Run: headless pygame with SDL's dummy video driver; simulated clock (each Clock.tick advances the game by its frame time, no real sleeping); random seed 0; keys injected as events and as key.get_pressed() state; no mouse input.
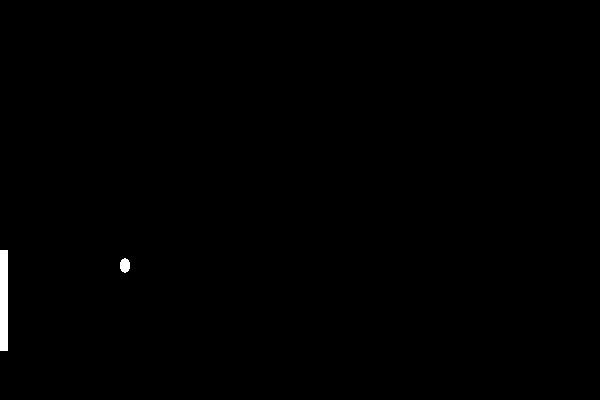
Frame 1 of 4 · flips 1–60 · no input
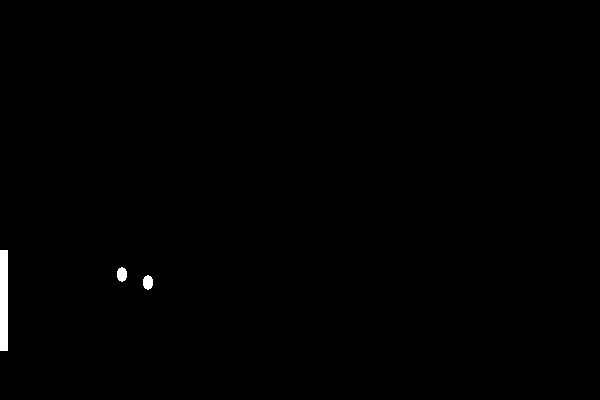
Frame 2 of 4 · flips 61–180 · tapped SPACE, RETURN · held RIGHT (→), D
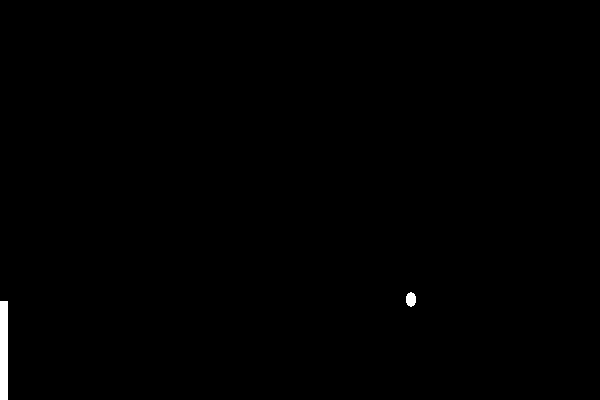
Frame 3 of 4 · flips 181–300 · held DOWN (↓), S
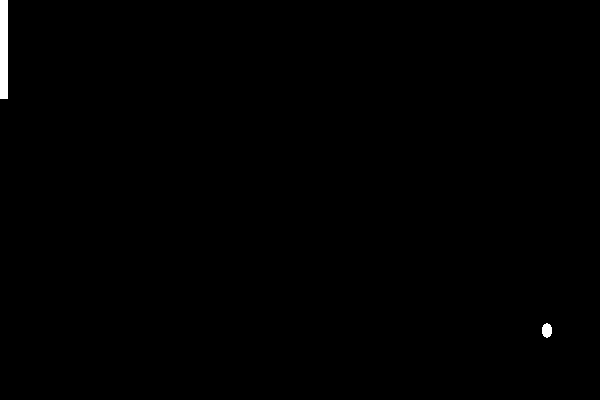
Frame 4 of 4 · flips 301–420 · held LEFT (←), A, UP (↑), W

The pygame program that drew these frames:

import pygame as pg
import sys,os,random,math
WIDTH = 600
HEIGHT = 400   
WHITE = (255,255,255)
START = (250,250)
SPEED_INTREVAL=-1.1
FPS = 100
MAXNUMOFBALL=3

class Circle():
    def __init__(self,surf,x,y,size,s):
        self.control=s
        self.angle = random.randrange(-45,45)
        self.size= size
        self.Surf=surf
        self.rect = pg.Rect((0,0),self.size)
        self.radial_speed = 2
        self.speed = [self.radial_speed*math.cos(math.radians(self.angle)),
                      self.radial_speed*math.sin(math.radians(self.angle))]
        self.move = [START[0],START[1]]
        
    def restart(self):
        self.angle = random.randrange(-45,45)
        self.rect = pg.Rect((0,0),self.size)
        self.radial_speed = 2
        self.speed = [self.radial_speed*math.cos(math.radians(self.angle)),
                      self.radial_speed*math.sin(math.radians(self.angle))]
        self.move = [START[0],START[1]]
        
    def ranAngle(self,angle):
        self.speed = [self.radial_speed*math.cos(math.radians(angle)),
                      self.radial_speed*math.sin(math.radians(angle))]
        
    def update(self,Surf,pad):
        self.movement()
        self.rect.topright = self.move
        self.boundaries(pad)
        pg.draw.ellipse(Surf,WHITE,self.rect,5)
    def thisCyle(self):
        return self
        
    def movement(self):
        self.move[0] -= self.speed[0]
        self.move[1] += self.speed[1]
 
    def addNew(self):
        self.control.myCirc.append(Circle(self.Surf,START[0],START[1],(10,15),self))
              
    def boundaries(self,pad):
        if(pad.top[1]<=self.rect[1] and pad.down[1]>=self.rect[1] and self.rect[0]<=5):
            self.speed[0] *= SPEED_INTREVAL
            
            
        
        elif((pad.down[1]>=self.rect[1] or pad.top[1]<=self.rect[1]) and self.rect[0]<=5):
            self.restart()
            
        elif not (0<self.rect[0] <= WIDTH):
            self.ranAngle(random.randrange(-45,45))
        elif not (0<self.rect[1] <= HEIGHT):
            self.speed[1] *= -1
            
    def boundariesBoolean(self,pad):
        if(pad.top[1]<=self.rect[1] and pad.down[1]>=self.rect[1] and self.rect[0]<=5):
            return 1
            
            
        
        elif((pad.down[1]>=self.rect[1] or pad.top[1]<=self.rect[1]) and self.rect[0]<=5):
            return 2
        
        elif not (0<self.rect[0] <= WIDTH):
            self.ranAngle(random.randrange(-45,45))
        elif not (0<self.rect[1] <= HEIGHT):
            self.speed[1] *= -1         
       

class Pad():
 
    def __init__(self,Surf,top,down,w):
        self.top=top
        self.down=down
        self.w=w
        self.Surf=Surf
        self.rect = pg.draw.line(Surf,WHITE,self.top,self.down,self.w)
        self.speed = 3
      
        
    def update(self, Surf):
        pg.draw.line(Surf,WHITE,self.top,self.down,self.w)
        
    def moveUP(self):  
        if not (self.top[1]<=0):
            self.top[1]-=self.speed
            self.down[1]-=self.speed
    
        
    def moveDOWN(self):
        if not (self.down[1]>=HEIGHT):
            self.top[1]+=self.speed
            self.down[1]+=self.speed

class Control:
    def __init__(self):
        os.environ["SDL_VIDEO_CENTERED"] = '1'
        pg.init()
        self.screen = pg.display.set_mode((WIDTH,HEIGHT))
        self.myCirc = [Circle(self.screen,START[0],START[1],(10,15),self)]
        
        self.myPad= Pad(self.screen,[0,250],[0,350],15)
        self.Clock = pg.time.Clock()
        self.fps = FPS
        self.done = False
    
    def event_loop(self,keys):
        if pg.event.get(pg.QUIT):
            pg.quit();sys.exit()
            
        elif keys[pg.K_UP]:
            self.myPad.moveUP()
        elif keys[pg.K_DOWN]:
            self.myPad.moveDOWN()
    
    
    def main(self):
        while (True):
            keys = pg.key.get_pressed()
            self.event_loop(keys)
            self.screen.fill(0)
            self.myPad.update(self.screen)
            
            
            if(len(self.myCirc)==0):
                        self.myCirc = [Circle(self.screen,START[0],START[1],(10,15),self)]
            for i in self.myCirc[:]:
                    i.update(self.screen,self.myPad)
                    if (i.boundariesBoolean(self.myPad)==1):
                        if(len(self.myCirc[:])<MAXNUMOFBALL): self.myCirc.append(Circle(self.screen,START[0],START[1],(10,15),self))
                        i.update(self.screen,self.myPad)
                    if (i.boundariesBoolean(self.myPad)==2):
                        self.myCirc.remove(i)

                        
                       
                            
                   
                        
                
                    
            pg.display.update()
            self.Clock.tick(self.fps)

if __name__ == "__main__":
    RunIt = Control()
    RunIt.main()
    pg.quit();sys.exit()








# # # Implementation of classic arcade game Pong
# # 
# import pygame, sys
# import random
# from pygame.locals import *
# # 
# # # initialize globals - pos and vel encode vertical info for paddles
# pygame.init()
# WIDTH = 600
# HEIGHT = 400       
# BALL_RADIUS = 20
# PAD_WIDTH = 8
# PAD_HEIGHT = 80
# HALF_PAD_WIDTH = PAD_WIDTH / 2
# HALF_PAD_HEIGHT = PAD_HEIGHT / 2
# LEFT = False
# RIGHT = True
# posX=(50,50)
# posY=(50,50)
# keyUP=0
# keyDOWN=1
# newPos=250
# screen = pygame.display.set_mode((640, 480))
# WHITE=(255,255,255)
# BLACK=(0,0,0)
# 
# rectCircle=pygame.Rect(0,0,0,0)
# 
# balXpos=[250,250]
# balYpos=(0,0)
# def drawBall():
#     global balXpos
#     
#     balXpos[0]= balXpos[0]+1
#     
#     rectCircle.move(balXpos)
#     
#     pygame.draw.circle(screen,WHITE,balXpos,2,2)
#     
# def drawPaddle(upOrDown):
#     global posX, posY, newPos,keyUP,keyDOWN
#     
#     pygame.draw.line(screen, (0,0,0), posX, posY, PAD_WIDTH)
#    
#     if upOrDown==keyDOWN and posX[1]==0:
#         newPos+=1
#         posX=(50,50+newPos) 
#         posY=(50,posX[1]+PAD_HEIGHT)
#       
#     if upOrDown==keyUP and posX[1]==400:
#         newPos-=1
#         posX=(50,50+newPos) 
#         posY=(50,posX[1]+PAD_HEIGHT)
#           
#     elif upOrDown==keyDOWN and not (posX[1]==0 or posX[1]==HEIGHT):
#         newPos+=1
#         posX=(50,50+newPos) 
#         posY=(50,posX[1]+PAD_HEIGHT)
#            
#     elif upOrDown==keyUP and not (posX[1]==0 or posX[1]==HEIGHT):
#         newPos-=1
#         posX=(50,50+newPos) 
#         posY=(50,posX[1]+PAD_HEIGHT)
#     
#     
#     
#     print posX 
#     print posY
#     
#     pygame.draw.line(screen, (255,255,255), posX, posY, PAD_WIDTH)
#     
#     pygame.display.update()
#     
#     # draw mid line and gutters
# #     c.draw_line([WIDTH / 2, 0],[WIDTH / 2, HEIGHT], 1, "White")
# #     c.draw_line([PAD_WIDTH, 0],[PAD_WIDTH, HEIGHT], 1, "White")
# #     c.draw_line([WIDTH - PAD_WIDTH, 0],[WIDTH - PAD_WIDTH, HEIGHT], 1, "White")
#          
#     # update ball
#              
#     # draw ball
#      
#     # update paddle's vertical position, keep paddle on the screen
#      
#     # draw paddles
#      
#     # draw scores        
# 
# 
# 
# i=50
# clock= pygame.time.Clock()
# 
# while(True):    
#         if pygame.event.get(pygame.QUIT):
#             sys.exit()
#         drawBall()     
#         keys = pygame.key.get_pressed()
#         if keys[pygame.K_UP]:
#             i=i-1
#             drawPaddle(0)
#             clock.tick(60)
#         elif keys[pygame.K_DOWN]:
#             i=i+1
#             drawPaddle(1)
#             clock.tick(60)       
#                 
#                      
# 
# 
# 
# 
#     
# # 
# # # initialize ball_pos and ball_vel for new bal in middle of table
# # # if direction is RIGHT, the ball's velocity is upper right, else upper left
# # def spawn_ball(direction):
# #     global ball_pos, ball_vel # these are vectors stored as lists
# # 
# # 
# # # define event handlers
# # def new_game():
# #     global paddle1_pos, paddle2_pos, paddle1_vel, paddle2_vel  # these are numbers
# #     global score1, score2  # these are ints
# # 
# #         
# # def keydown(key):
# #     global paddle1_vel, paddle2_vel
# #    
# # def keyup(key):
# #     global paddle1_vel, paddle2_vel
# # 
# # 
# # # create frame
# # frame = simplegui.create_frame("Pong", WIDTH, HEIGHT)
# # frame.set_draw_handler(draw)
# # frame.set_keydown_handler(keydown)
# # frame.set_keyup_handler(keyup)
# # 
# # 
# # # start frame
# # new_game()
# # frame.start()
